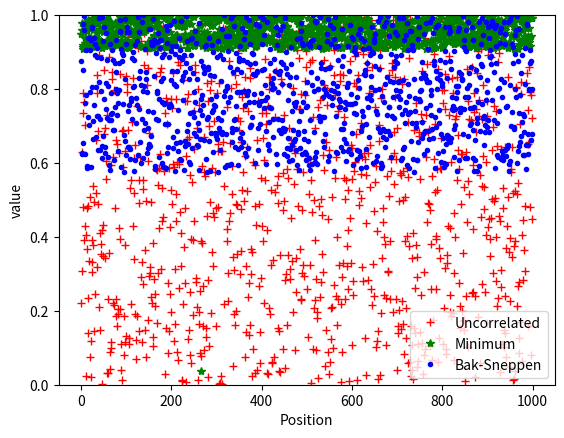

Python code for this plot:
#!/usr/bin/env python

import numpy as np
import matplotlib.pyplot as plt

N = 1000
np.random.seed(1234)


def uncorrelated(data, steps=10):
    N = len(data)

    for i in range(steps*N):
        pos = np.random.randint(N)

        data[pos] = np.random.random()

    return data


def minimum(data, steps=10):
    N = len(data)

    for i in range(steps*N):
        pos = np.argmin(data)

        data[pos] = np.random.random()

    return data


def bak_sneppen(data, steps=10):
    N = len(data)

    for i in range(steps*N):
        pos = np.argmin(data)

        data[(pos-1) % N] = np.random.random()
        data[pos] = np.random.random()
        data[(pos+1) % N] = np.random.random()

    return data


data1 = uncorrelated(np.random.random(N))
data2 = minimum(np.random.random(N))
data3 = bak_sneppen(np.random.random(N))

plt.plot(data1, 'r+')
plt.plot(data2, 'g*')
plt.xlabel('Position')
plt.ylabel('value')
plt.ylim(0, 1)
plt.legend(['Uncorrelated', 'Minimum'], loc='lower right')
plt.savefig('Fig1.png')

plt.plot(data3, 'b.')
plt.legend(['Uncorrelated', 'Minimum', 'Bak-Sneppen'], loc='lower right')
plt.savefig('Fig2.png')
plt.close()
